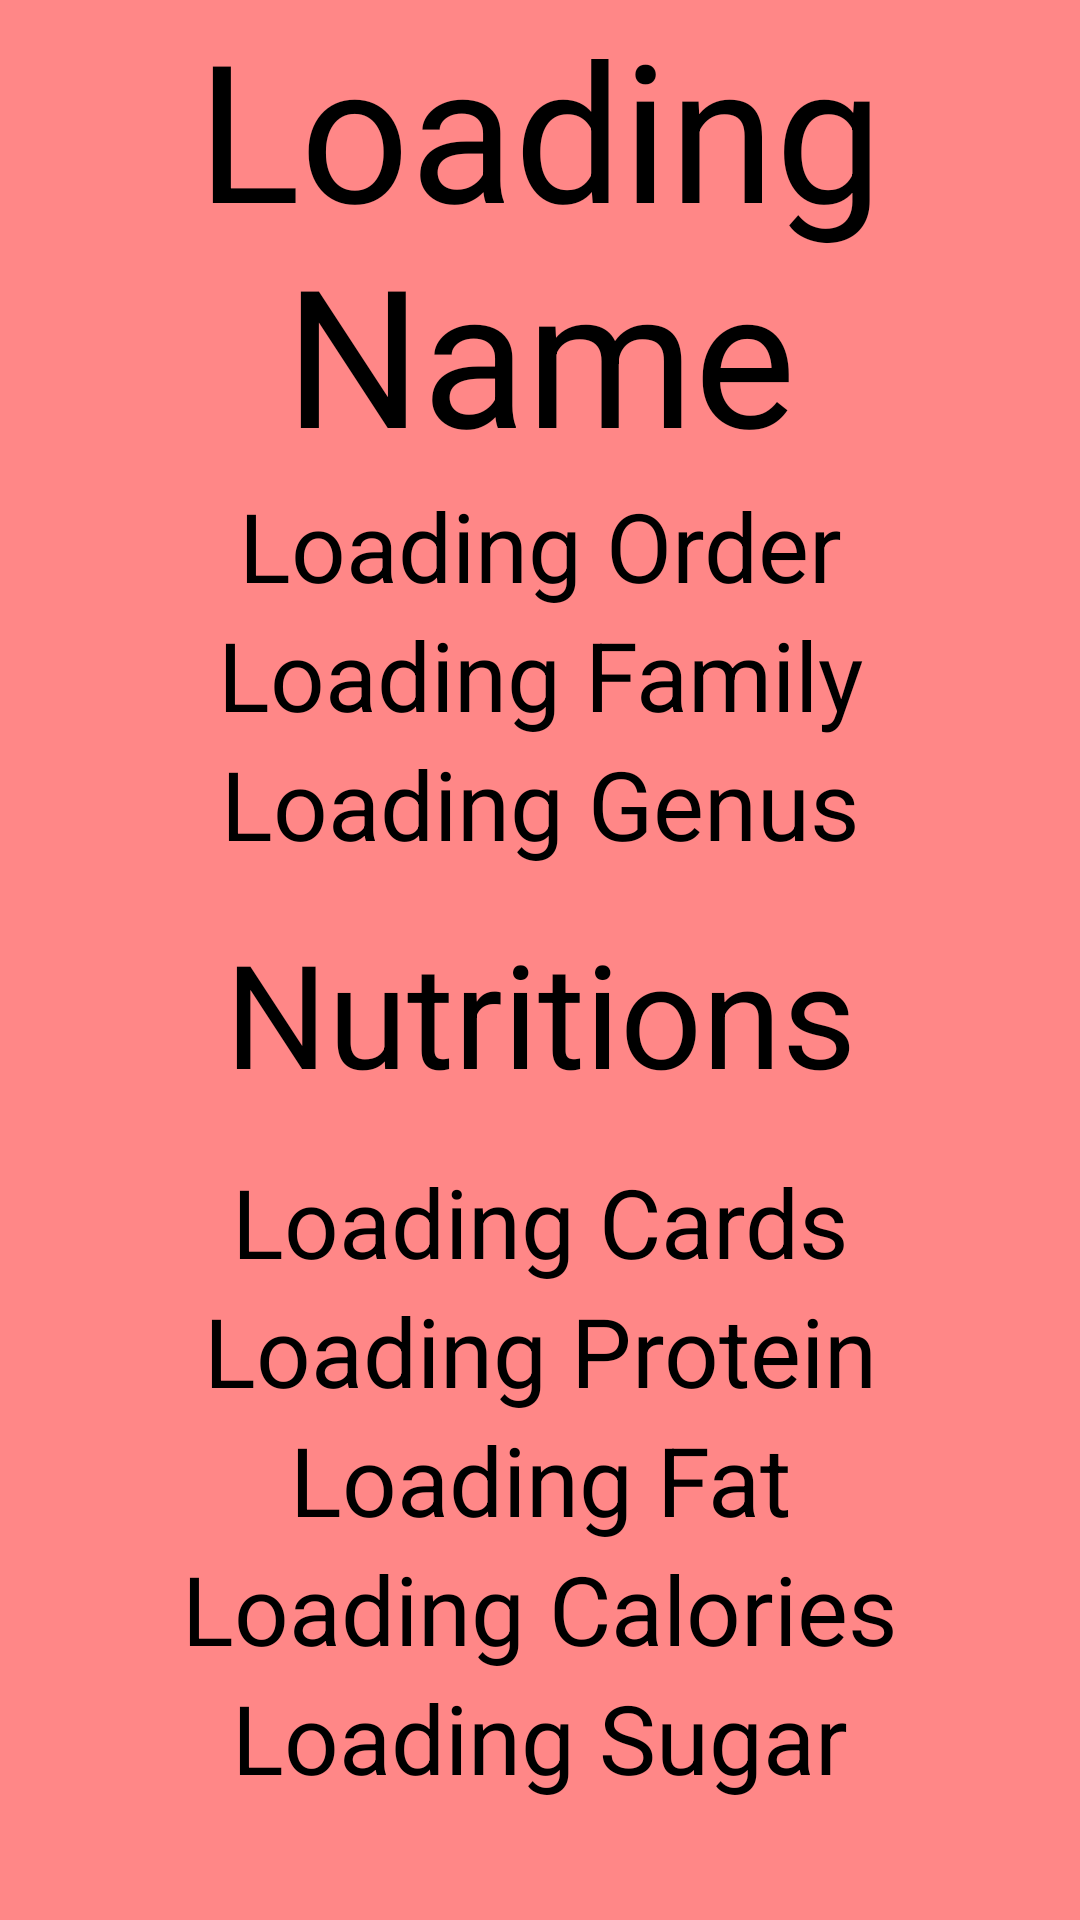

Produce the Android XML layout that renders to this screen, including the resource entries it uses.
<!-- AndroidManifest.xml: application theme Theme.Assignment1 -->
<!-- res/layout/fruitdetail_activity.xml -->
<?xml version="1.0" encoding="utf-8"?>
<LinearLayout xmlns:android="http://schemas.android.com/apk/res/android"
    android:layout_width="match_parent"
    android:layout_height="match_parent"
    android:orientation="vertical"
    android:background="@color/pink"
    >


    <TextView
        android:id="@+id/tv_FruitDetailName"
        android:layout_width="match_parent"
        android:layout_height="wrap_content"
        android:gravity="center"
        android:text="Loading Name"
        android:textSize="64dp"
        android:textColor="@color/black"/>

    <TextView
        android:id="@+id/tv_order"
        android:layout_width="match_parent"
        android:layout_height="wrap_content"
        android:gravity="center"
        android:text="Loading Order"
        android:textSize="32dp"
        android:textColor="@color/black"/>

    <TextView
        android:id="@+id/tv_family"
        android:layout_width="match_parent"
        android:layout_height="wrap_content"
        android:gravity="center"
        android:text="Loading Family"
        android:textSize="32dp"
        android:textColor="@color/black"/>

    <TextView
        android:id="@+id/tv_genus"
        android:layout_width="match_parent"
        android:layout_height="wrap_content"
        android:gravity="center"
        android:text="Loading Genus"
        android:textSize="32dp"
        android:textColor="@color/black"/>

    <LinearLayout
        android:id="@+id/ll_nutritions"
        android:layout_width="match_parent"
        android:layout_height="wrap_content"
        android:orientation="vertical">

        <TextView
            android:layout_width="match_parent"
            android:layout_height="wrap_content"
            android:gravity="center"
            android:text="Nutritions"
            android:textSize="48dp"
            android:textColor="@color/black"
            android:layout_margin="16dp"/>

        <TextView
            android:id="@+id/tv_carbs"
            android:layout_width="match_parent"
            android:layout_height="wrap_content"
            android:gravity="center"
            android:text="Loading Cards"
            android:textSize="32dp"
            android:textColor="@color/black"/>

        <TextView
            android:id="@+id/tv_protein"
            android:layout_width="match_parent"
            android:layout_height="wrap_content"
            android:gravity="center"
            android:text="Loading Protein"
            android:textSize="32dp"
            android:textColor="@color/black"/>

        <TextView
            android:id="@+id/tv_fat"
            android:layout_width="match_parent"
            android:layout_height="wrap_content"
            android:gravity="center"
            android:text="Loading Fat"
            android:textSize="32dp"
            android:textColor="@color/black"/>

        <TextView
            android:id="@+id/tv_calories"
            android:layout_width="match_parent"
            android:layout_height="wrap_content"
            android:gravity="center"
            android:text="Loading Calories"
            android:textSize="32dp"
            android:textColor="@color/black"/>

        <TextView
            android:id="@+id/tv_sugar"
            android:layout_width="match_parent"
            android:layout_height="wrap_content"
            android:gravity="center"
            android:text="Loading Sugar"
            android:textSize="32dp"
            android:textColor="@color/black"/>

    </LinearLayout>

    <Button
        android:id="@+id/btn_back"
        android:layout_width="wrap_content"
        android:layout_height="wrap_content"
        android:layout_gravity="center"
        android:layout_margin="32dp"
        android:text="Back" />

</LinearLayout>
<!-- resources referenced by this layout -->
<resources>
  <color name="black">#FF000000</color>
  <color name="pink">#ff8787</color>
  <style name="Theme.Assignment1" parent="Theme.Material3.DayNight.NoActionBar">
          
          <item name="colorPrimary">@color/purple_500</item>
          <item name="colorPrimaryVariant">@color/purple_700</item>
          <item name="colorOnPrimary">@color/white</item>
          
          <item name="colorSecondary">@color/teal_200</item>
          <item name="colorSecondaryVariant">@color/teal_700</item>
          <item name="colorOnSecondary">@color/black</item>
          
          <item name="android:statusBarColor" tools:targetApi="l">?attr/colorPrimaryVariant</item>
          
      </style>
  <color name="purple_500">#FF6200EE</color>
  <color name="purple_700">#FF3700B3</color>
  <color name="white">#FFFFFFFF</color>
  <color name="teal_200">#FF03DAC5</color>
  <color name="teal_700">#FF018786</color>
</resources>
